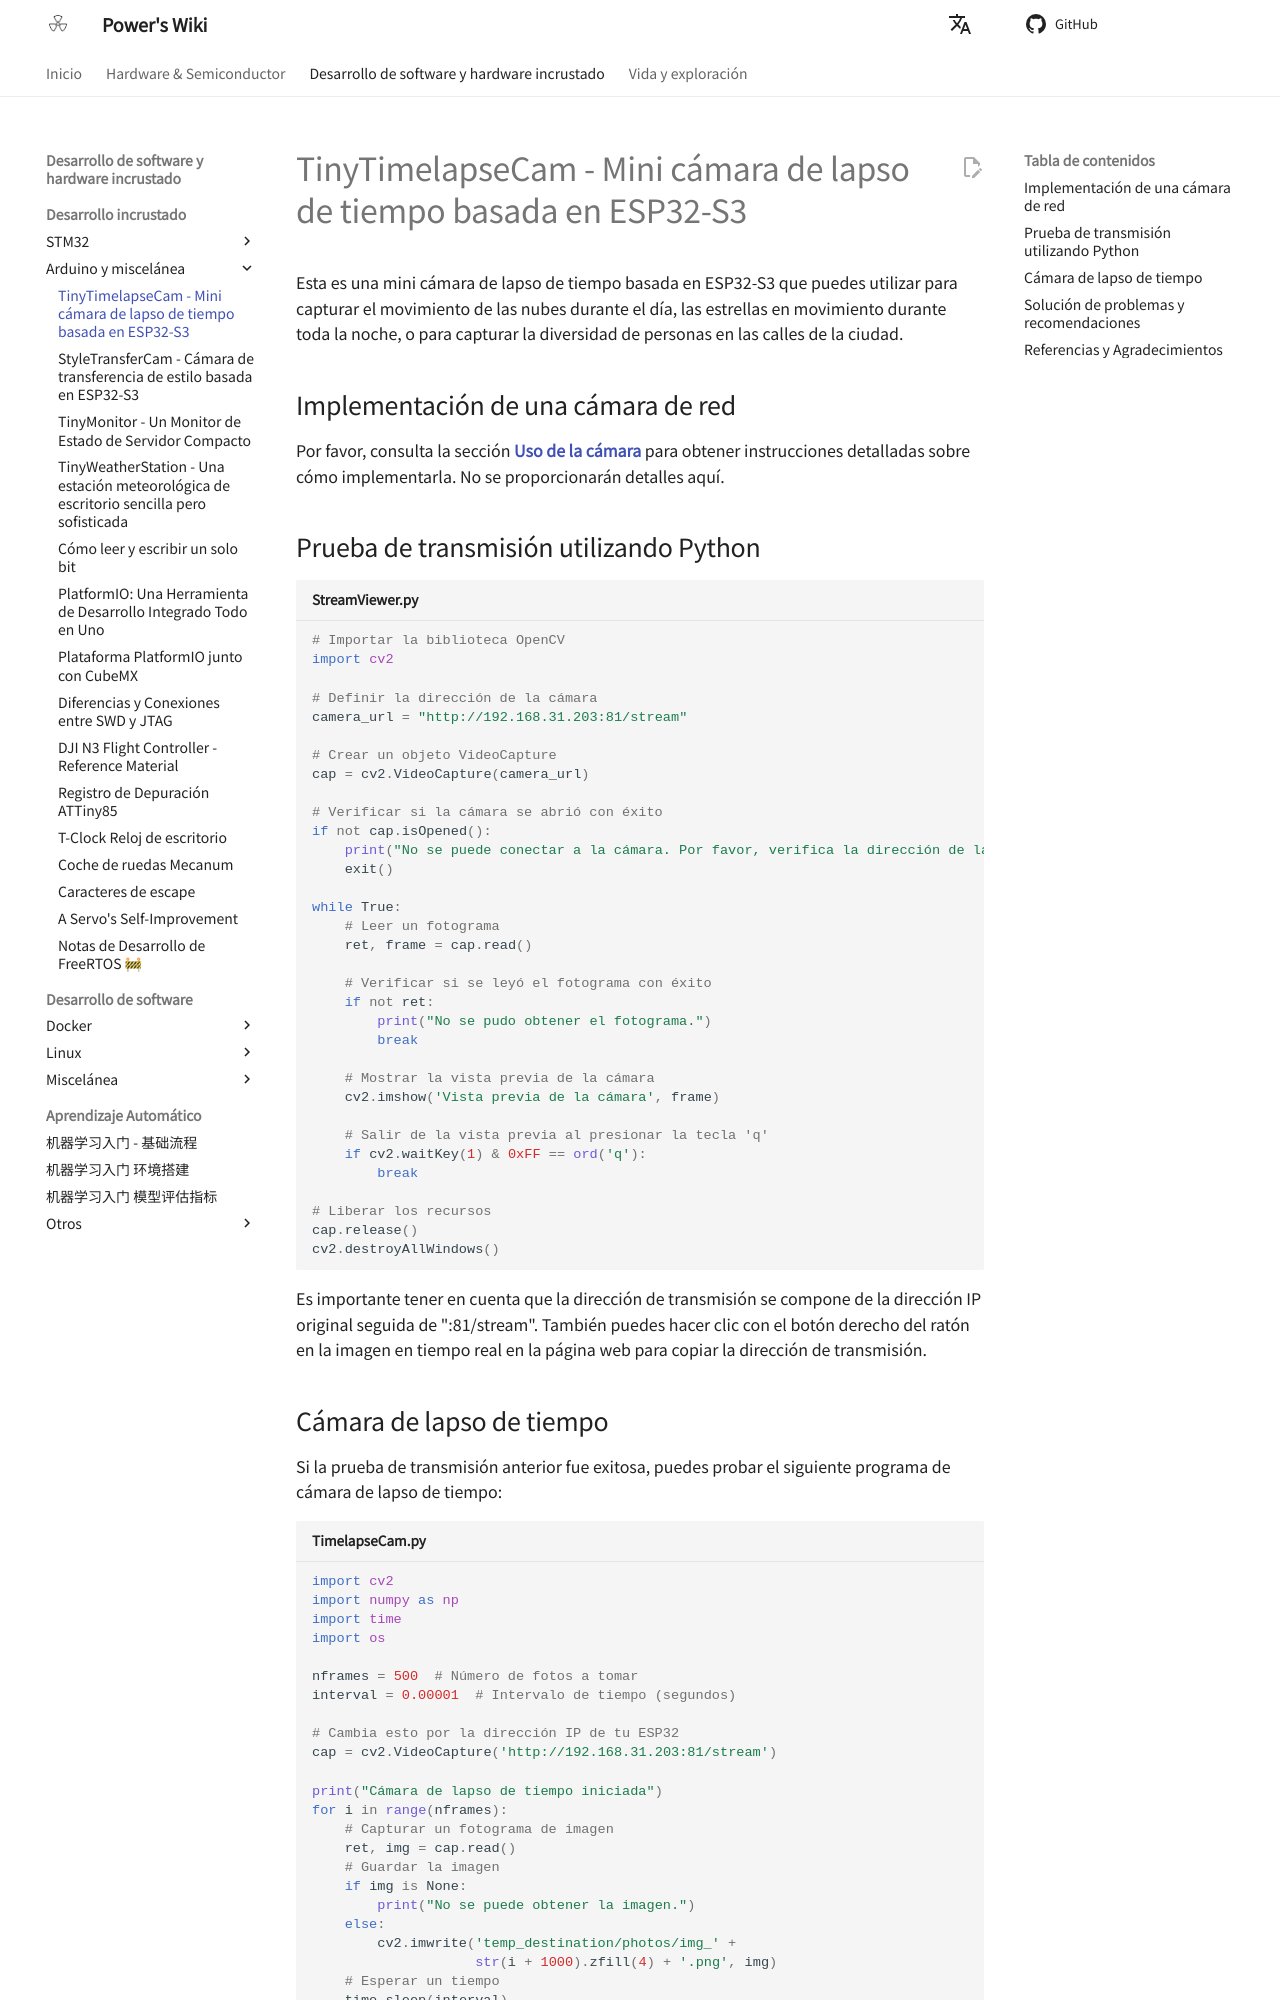

repository: linyuxuanlin/Wiki_MkDocs · page: es/TinyTimelapseCam-基于ESP32-S3的迷你延时相机/index.html · generator: mkdocs

# TinyTimelapseCam - Mini cámara de lapso de tiempo basada en ESP32-S3

Esta es una mini cámara de lapso de tiempo basada en ESP32-S3 que puedes utilizar para capturar el movimiento de las nubes durante el día, las estrellas en movimiento durante toda la noche, o para capturar la diversidad de personas en las calles de la ciudad.

## Implementación de una cámara de red

Por favor, consulta la sección [**Uso de la cámara**](https://wiki.dfrobot.com.cn/_SKU_DFR0975_FireBeetle_2_Board_ESP32_S3_Advanced_Tutorial#target_12) para obtener instrucciones detalladas sobre cómo implementarla. No se proporcionarán detalles aquí.

## Prueba de transmisión utilizando Python

```py title="StreamViewer.py"
# Importar la biblioteca OpenCV
import cv2

# Definir la dirección de la cámara
camera_url = "http://192.168.31.203:81/stream"

# Crear un objeto VideoCapture
cap = cv2.VideoCapture(camera_url)

# Verificar si la cámara se abrió con éxito
if not cap.isOpened():
    print("No se puede conectar a la cámara. Por favor, verifica la dirección de la cámara o la conexión de red.")
    exit()

while True:
    # Leer un fotograma
    ret, frame = cap.read()

    # Verificar si se leyó el fotograma con éxito
    if not ret:
        print("No se pudo obtener el fotograma.")
        break

    # Mostrar la vista previa de la cámara
    cv2.imshow('Vista previa de la cámara', frame)

    # Salir de la vista previa al presionar la tecla 'q'
    if cv2.waitKey(1) & 0xFF == ord('q'):
        break

# Liberar los recursos
cap.release()
cv2.destroyAllWindows()
```

Es importante tener en cuenta que la dirección de transmisión se compone de la dirección IP original seguida de ":81/stream". También puedes hacer clic con el botón derecho del ratón en la imagen en tiempo real en la página web para copiar la dirección de transmisión.
